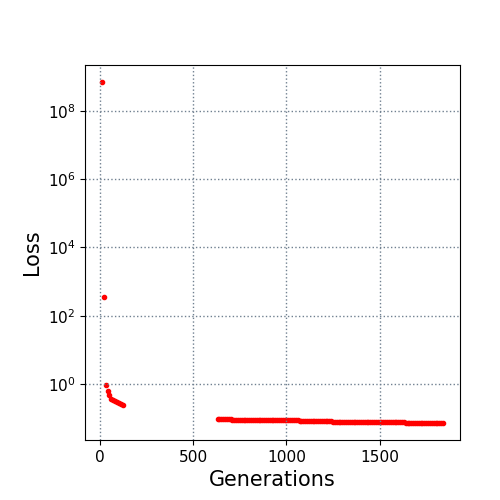

The table this chart was drawn from, first rows:
10.0, 700000000.0
20.0, 347.4
30.0, 0.9037
40.0, 0.6193
50.0, 0.477
60.0, 0.3668
70.0, 0.3311
80.0, 0.3065
90.0, 0.2875
100.0, 0.2697
110.0, 0.2586
120.0, 0.2462
630.0, 0.09477
640.0, 0.09335
650.0, 0.09314
660.0, 0.09298
670.0, 0.09298
680.0, 0.09294
690.0, 0.09234
700.0, 0.09159
710.0, 0.09062
720.0, 0.0905
730.0, 0.08993
740.0, 0.08963
750.0, 0.08963
760.0, 0.08949
770.0, 0.08949
780.0, 0.08935
790.0, 0.08923
800.0, 0.08899
810.0, 0.08886
820.0, 0.08884
830.0, 0.08876
840.0, 0.08858
850.0, 0.08858
860.0, 0.08858
870.0, 0.08819
880.0, 0.08812
890.0, 0.08812
900.0, 0.08811
910.0, 0.08811
920.0, 0.08792
930.0, 0.0877
940.0, 0.0877
950.0, 0.08757
960.0, 0.08737
970.0, 0.08678
980.0, 0.08678
990.0, 0.08628
1000, 0.08598
1010, 0.08598
1020, 0.08587
1030, 0.08559
1040, 0.08538
1050, 0.08515
1060, 0.08496
1070, 0.08432
1080, 0.08404
1090, 0.08332
1100, 0.08286
1110, 0.08199
... 73 more rows
